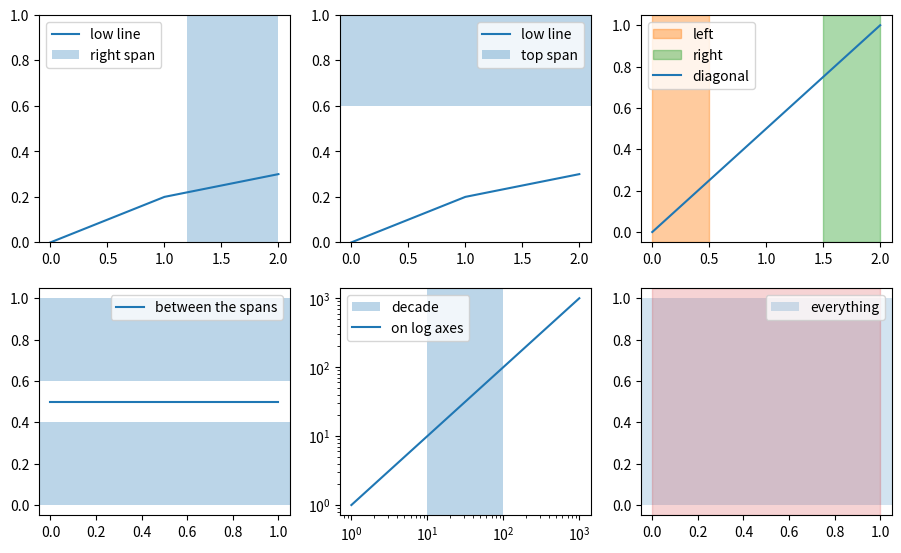

The matplotlib source for this figure:
# Written by calculate-plot 0.1.0: this script draws the same figure with Matplotlib 3.11.2.
import locale

import matplotlib.pyplot as plt

# Text is shaped for the language of the locale: this is the one the figure was made with.
try:
    locale.setlocale(locale.LC_CTYPE, "C.UTF-8")
except locale.Error:
    locale.setlocale(locale.LC_CTYPE, "C")

fig, axs = plt.subplots(2, 3, figsize=(11.0, 6.5))
axs[0, 0].plot([0, 1, 2], [0, 0.2, 0.3], label='low line')
axs[0, 0].axvspan(1.2, 2.0, alpha=0.3, label='right span')
axs[0, 0].set_ylim(0, 1)
axs[0, 0].legend()
axs[0, 1].plot([0, 1, 2], [0, 0.2, 0.3], label='low line')
axs[0, 1].axhspan(0.6, 1.0, alpha=0.3, label='top span')
axs[0, 1].set_ylim(0, 1)
axs[0, 1].legend(loc='best')
axs[0, 2].axvspan(0.0, 0.5, color='C1', alpha=0.4, label='left')
axs[0, 2].axvspan(1.5, 2.0, color='C2', alpha=0.4, label='right')
axs[0, 2].plot([0, 2], [0, 1], label='diagonal')
axs[0, 2].legend()
axs[1, 0].axhspan(0.0, 0.4, alpha=0.3)
axs[1, 0].axhspan(0.6, 1.0, alpha=0.3)
axs[1, 0].plot([0, 1], [0.5, 0.5], label='between the spans')
axs[1, 0].legend()
axs[1, 1].axvspan(10, 100, alpha=0.3, label='decade')
axs[1, 1].plot([1, 10, 100, 1000], [1, 10, 100, 1000], label='on log axes')
axs[1, 1].set_xscale('log')
axs[1, 1].set_yscale('log')
axs[1, 1].legend()
axs[1, 2].axhspan(0.0, 1.0, alpha=0.2, label='everything')
axs[1, 2].axvspan(0.0, 1.0, alpha=0.2, color='C3')
axs[1, 2].legend()

if __name__ == "__main__":
    plt.show()
